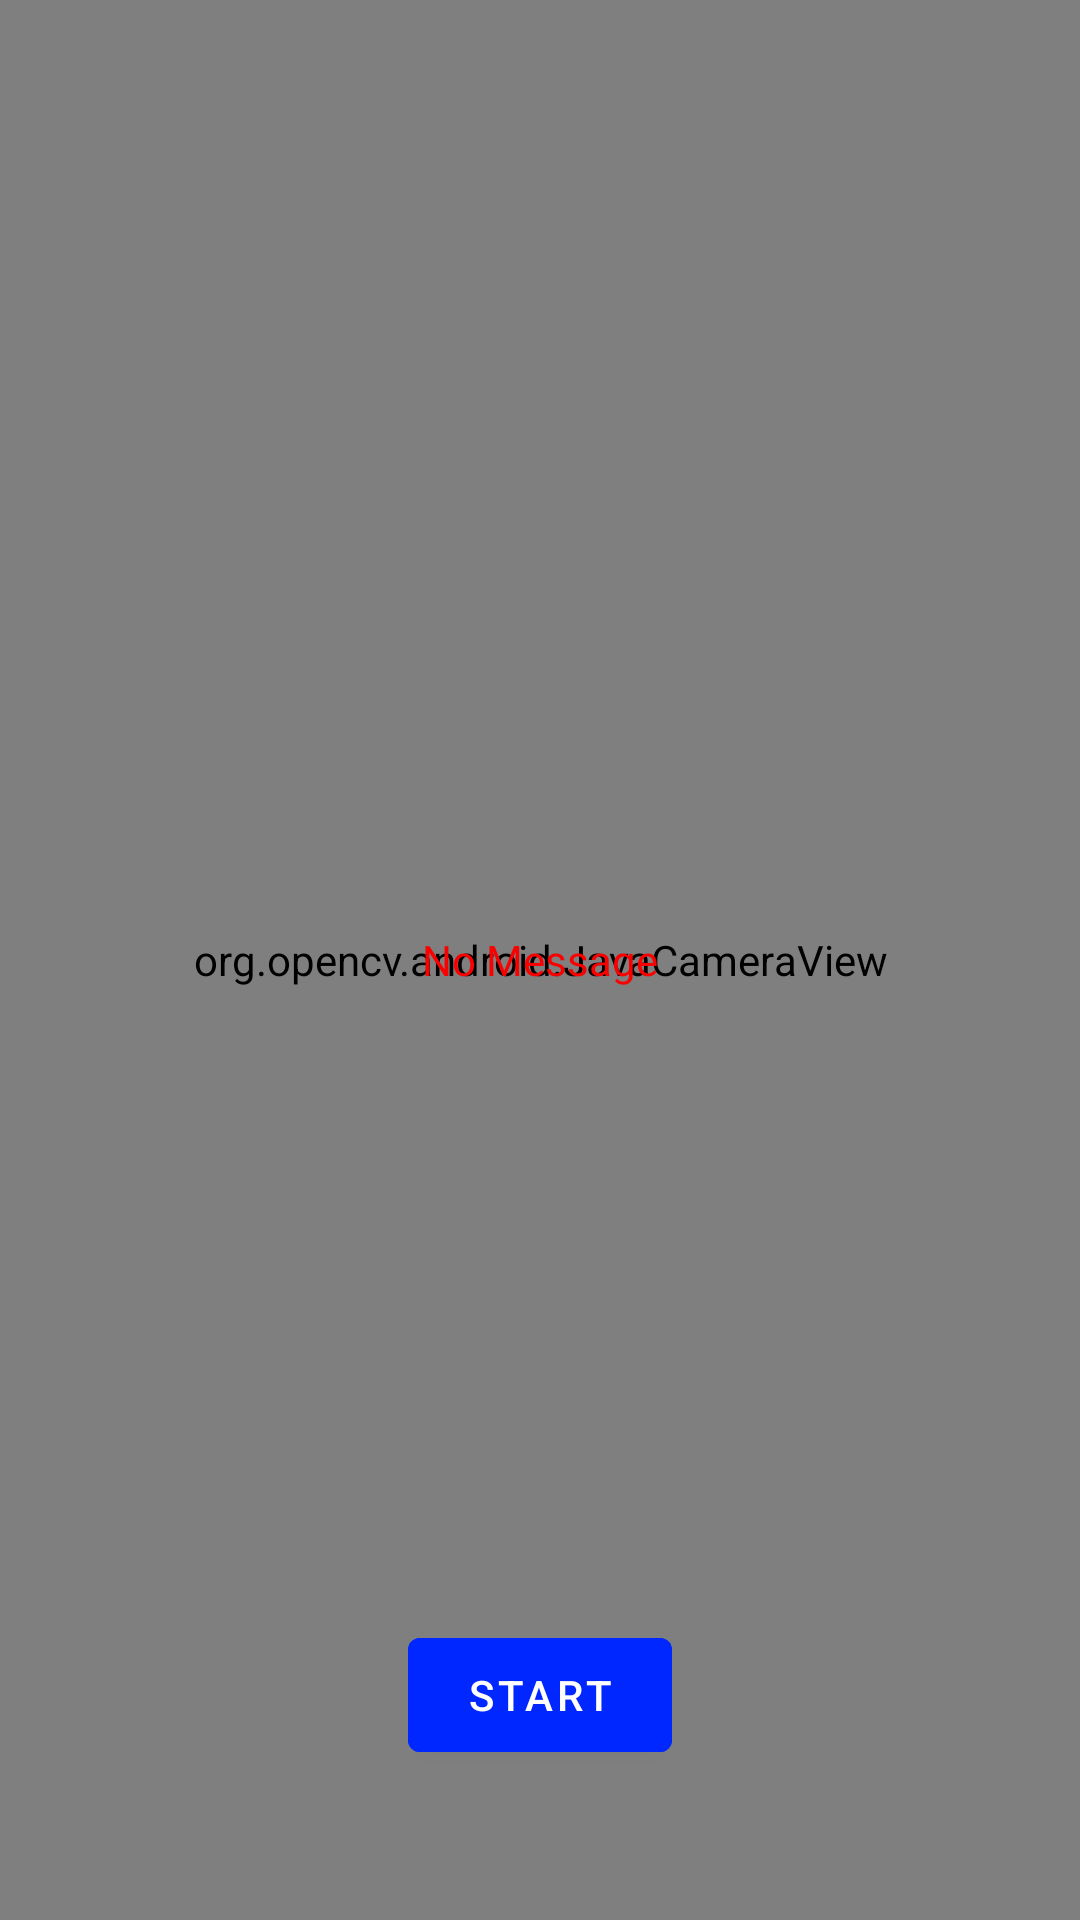

Here is an Android app screen rendered from its layout file. Give the layout XML and the strings, colors and styles it references.
<!-- AndroidManifest.xml: application theme Theme.FlashMos -->
<!-- res/layout/activity_camera.xml -->
<?xml version="1.0" encoding="utf-8"?>
<RelativeLayout xmlns:android="http://schemas.android.com/apk/res/android"
    xmlns:tools="http://schemas.android.com/tools"
    android:layout_width="match_parent"
    android:layout_height="match_parent"
    tools:context=".CameraActivity">

    <org.opencv.android.JavaCameraView
        android:layout_width="match_parent"
        android:layout_height="match_parent"
        android:visibility="visible"
        android:id="@+id/CameraView"
        />
    <TextView
        android:id="@+id/msg_view"
        android:layout_width="wrap_content"
        android:layout_height="wrap_content"
        android:layout_centerInParent="true"
        android:textColor="@color/red"
        android:text="No Message"
        />
    <Button
        android:layout_width="wrap_content"
        android:layout_height="50dp"
        android:text="Start"
        android:backgroundTint="@color/blue"
        android:layout_alignParentBottom="true"
        android:layout_centerHorizontal="true"
        android:layout_marginBottom="50dp"
        android:id="@+id/capture_signal"/>

</RelativeLayout>
<!-- resources referenced by this layout -->
<resources>
  <color name="blue">#0027FF</color>
  <color name="red">#FB0000</color>
  <style name="Theme.FlashMos" parent="Theme.MaterialComponents.DayNight.DarkActionBar">
          
          <item name="colorPrimary">@color/purple_500</item>
          <item name="colorPrimaryVariant">@color/purple_700</item>
          <item name="colorOnPrimary">@color/white</item>
          
          <item name="colorSecondary">@color/teal_200</item>
          <item name="colorSecondaryVariant">@color/teal_700</item>
          <item name="colorOnSecondary">@color/black</item>
          
          <item name="android:statusBarColor" tools:targetApi="l">?attr/colorPrimaryVariant</item>
          
      </style>
  <color name="purple_500">#FF6200EE</color>
  <color name="purple_700">#FF3700B3</color>
  <color name="white">#FFFFFFFF</color>
  <color name="teal_200">#FF03DAC5</color>
  <color name="teal_700">#FF018786</color>
  <color name="black">#FF000000</color>
</resources>
